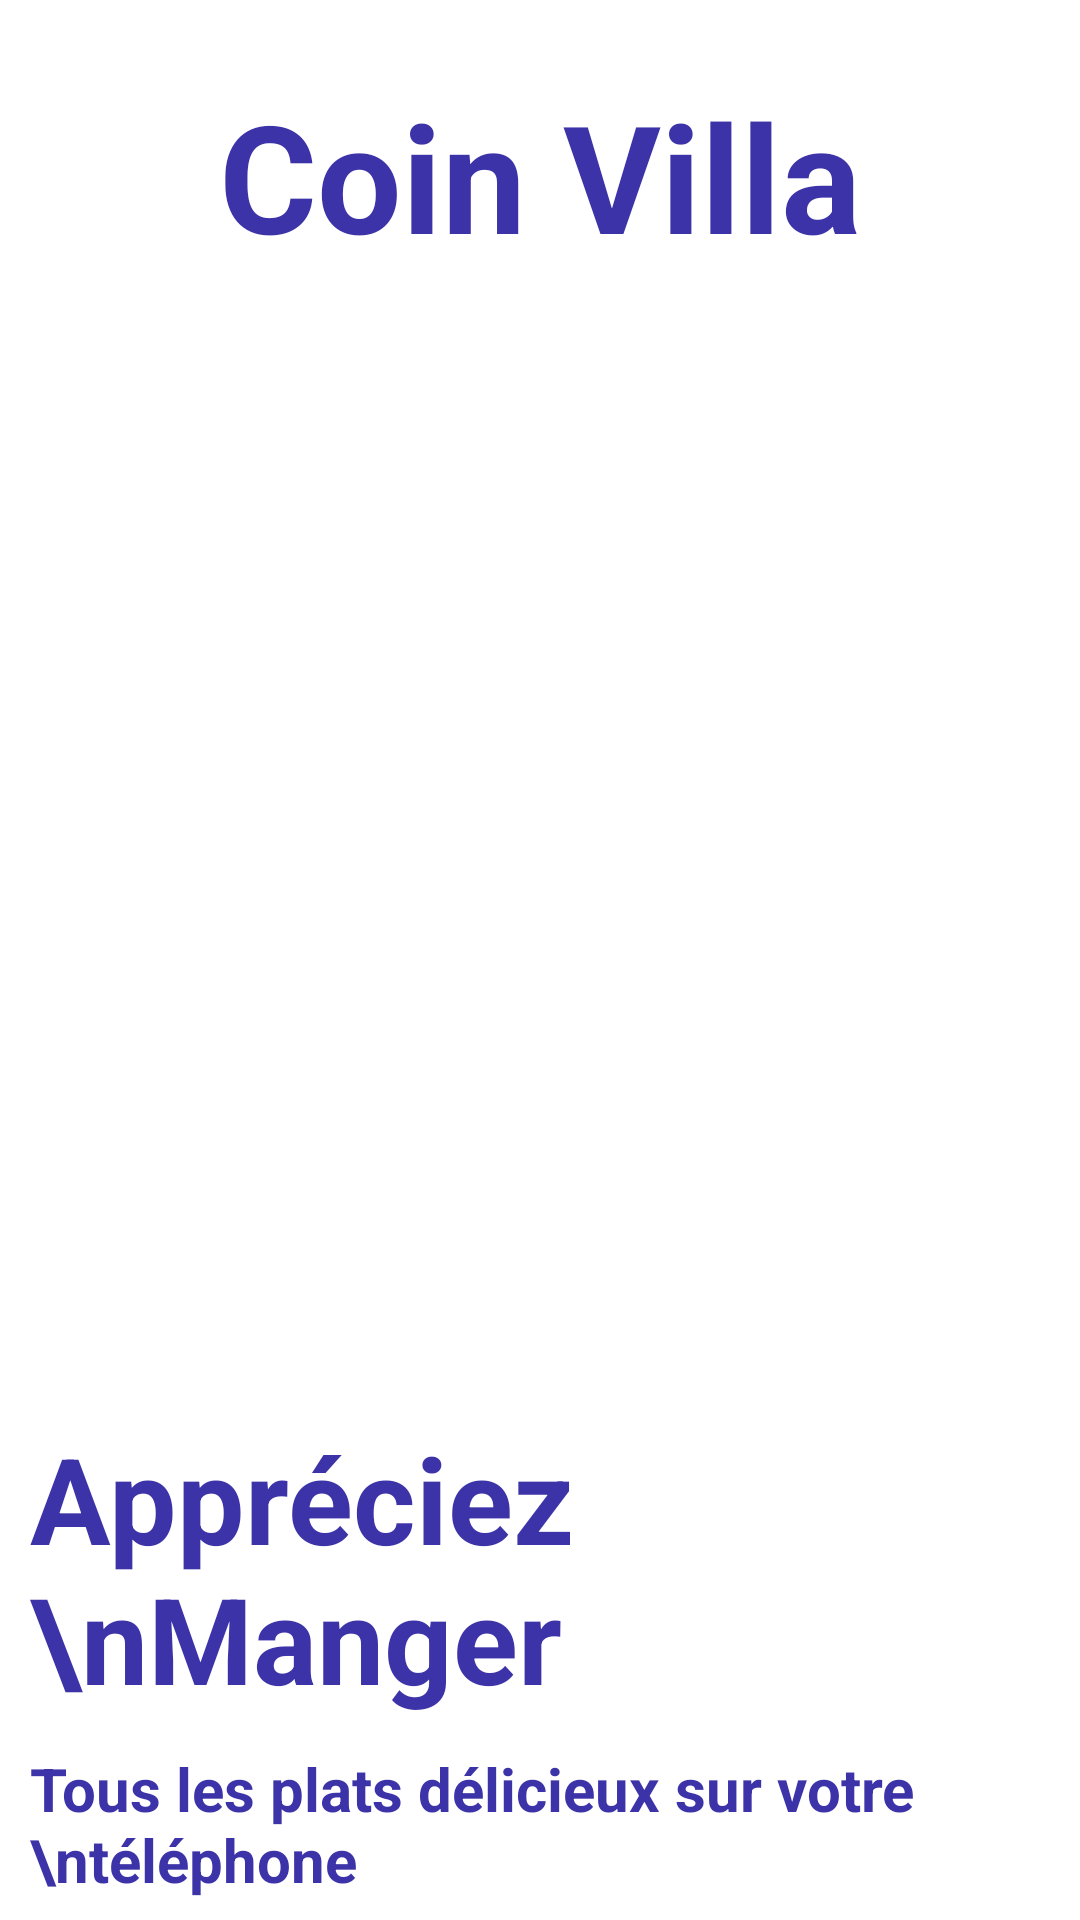

The Android layout XML behind this screen, and the referenced resources:
<!-- AndroidManifest.xml: application theme Theme.MyFood -->
<!-- res/layout/activity_intro.xml -->
<?xml version="1.0" encoding="utf-8"?>
<androidx.constraintlayout.widget.ConstraintLayout xmlns:android="http://schemas.android.com/apk/res/android"
    xmlns:app="http://schemas.android.com/apk/res-auto"
    xmlns:tools="http://schemas.android.com/tools"
    android:layout_width="match_parent"
    android:layout_height="match_parent"
    android:background="@drawable/background_intro"
    tools:context=".IntroActivity">

    <LinearLayout
        android:layout_width="match_parent"
        android:layout_height="match_parent"
        android:orientation="vertical">

        <TextView
            android:id="@+id/textView2"
            android:layout_width="wrap_content"
            android:layout_height="wrap_content"
            android:layout_gravity="center"
            android:layout_marginTop="25sp"
            android:gravity="center"
            android:text="Coin Villa"
            android:textColor="#3d33a8"
            android:textSize="50dp"
            android:textStyle="bold" />

        <ImageView
            android:id="@+id/imageView2"
            android:layout_width="match_parent"
            android:layout_height="350dp"
            android:layout_marginTop="15sp"
            app:srcCompat="@drawable/logo" />

        <TextView
            android:id="@+id/textView3"
            android:layout_width="wrap_content"
            android:layout_height="wrap_content"
            android:layout_marginLeft="10sp"
            android:layout_marginTop="16dp"
            android:text="Appréciez \nManger"
            android:textColor="#3d33a8"
            android:textSize="40sp"
            android:textStyle="bold" />

        <TextView
            android:id="@+id/textView4"
            android:layout_width="wrap_content"
            android:layout_height="wrap_content"
            android:layout_marginLeft="10sp"
            android:layout_marginTop="10sp"
            android:text="Tous les plats délicieux sur votre \ntéléphone"
            android:textColor="#3d33a8"
            android:textSize="20sp"
            android:textStyle="bold"
            app:layout_constraintEnd_toEndOf="parent"
            app:layout_constraintHorizontal_bias="0.33"
            app:layout_constraintStart_toStartOf="parent"
            app:layout_constraintTop_toBottomOf="@+id/textView3" />

        <androidx.constraintlayout.widget.ConstraintLayout
            android:id="@+id/but"
            android:layout_width="match_parent"
            android:layout_height="50sp"
            android:layout_marginLeft="20sp"
            android:layout_marginTop="20sp"
            android:layout_marginRight="20sp"
            android:background="@drawable/white_button">

            <TextView
                android:id="@+id/textView15"
                android:layout_width="0dp"
                android:layout_height="wrap_content"
                android:gravity="center"
                android:text="Sign Up"
                android:textColor="#ff5e00"
                android:textSize="25sp"
                android:textStyle="bold"
                app:layout_constraintBottom_toBottomOf="parent"
                app:layout_constraintEnd_toEndOf="parent"
                app:layout_constraintStart_toStartOf="parent"
                app:layout_constraintTop_toTopOf="parent" />
        </androidx.constraintlayout.widget.ConstraintLayout>

        <androidx.constraintlayout.widget.ConstraintLayout
            android:id="@+id/but1"
            android:layout_width="match_parent"
            android:layout_height="50dp"
            android:layout_marginLeft="20sp"
            android:layout_marginTop="20sp"
            android:layout_marginRight="20sp"
            android:background="@drawable/white_button">

            <TextView
                android:id="@+id/textView15"
                android:layout_width="0dp"
                android:layout_height="wrap_content"
                android:gravity="center"
                android:text="Sign In"
                android:textColor="#ff5e00"
                android:textSize="25sp"
                android:textStyle="bold"
                app:layout_constraintBottom_toBottomOf="parent"
                app:layout_constraintEnd_toEndOf="parent"
                app:layout_constraintStart_toStartOf="parent"
                app:layout_constraintTop_toTopOf="parent" />
        </androidx.constraintlayout.widget.ConstraintLayout>

    </LinearLayout>

</androidx.constraintlayout.widget.ConstraintLayout>
<!-- resources referenced by this layout -->
<resources>

</resources>
